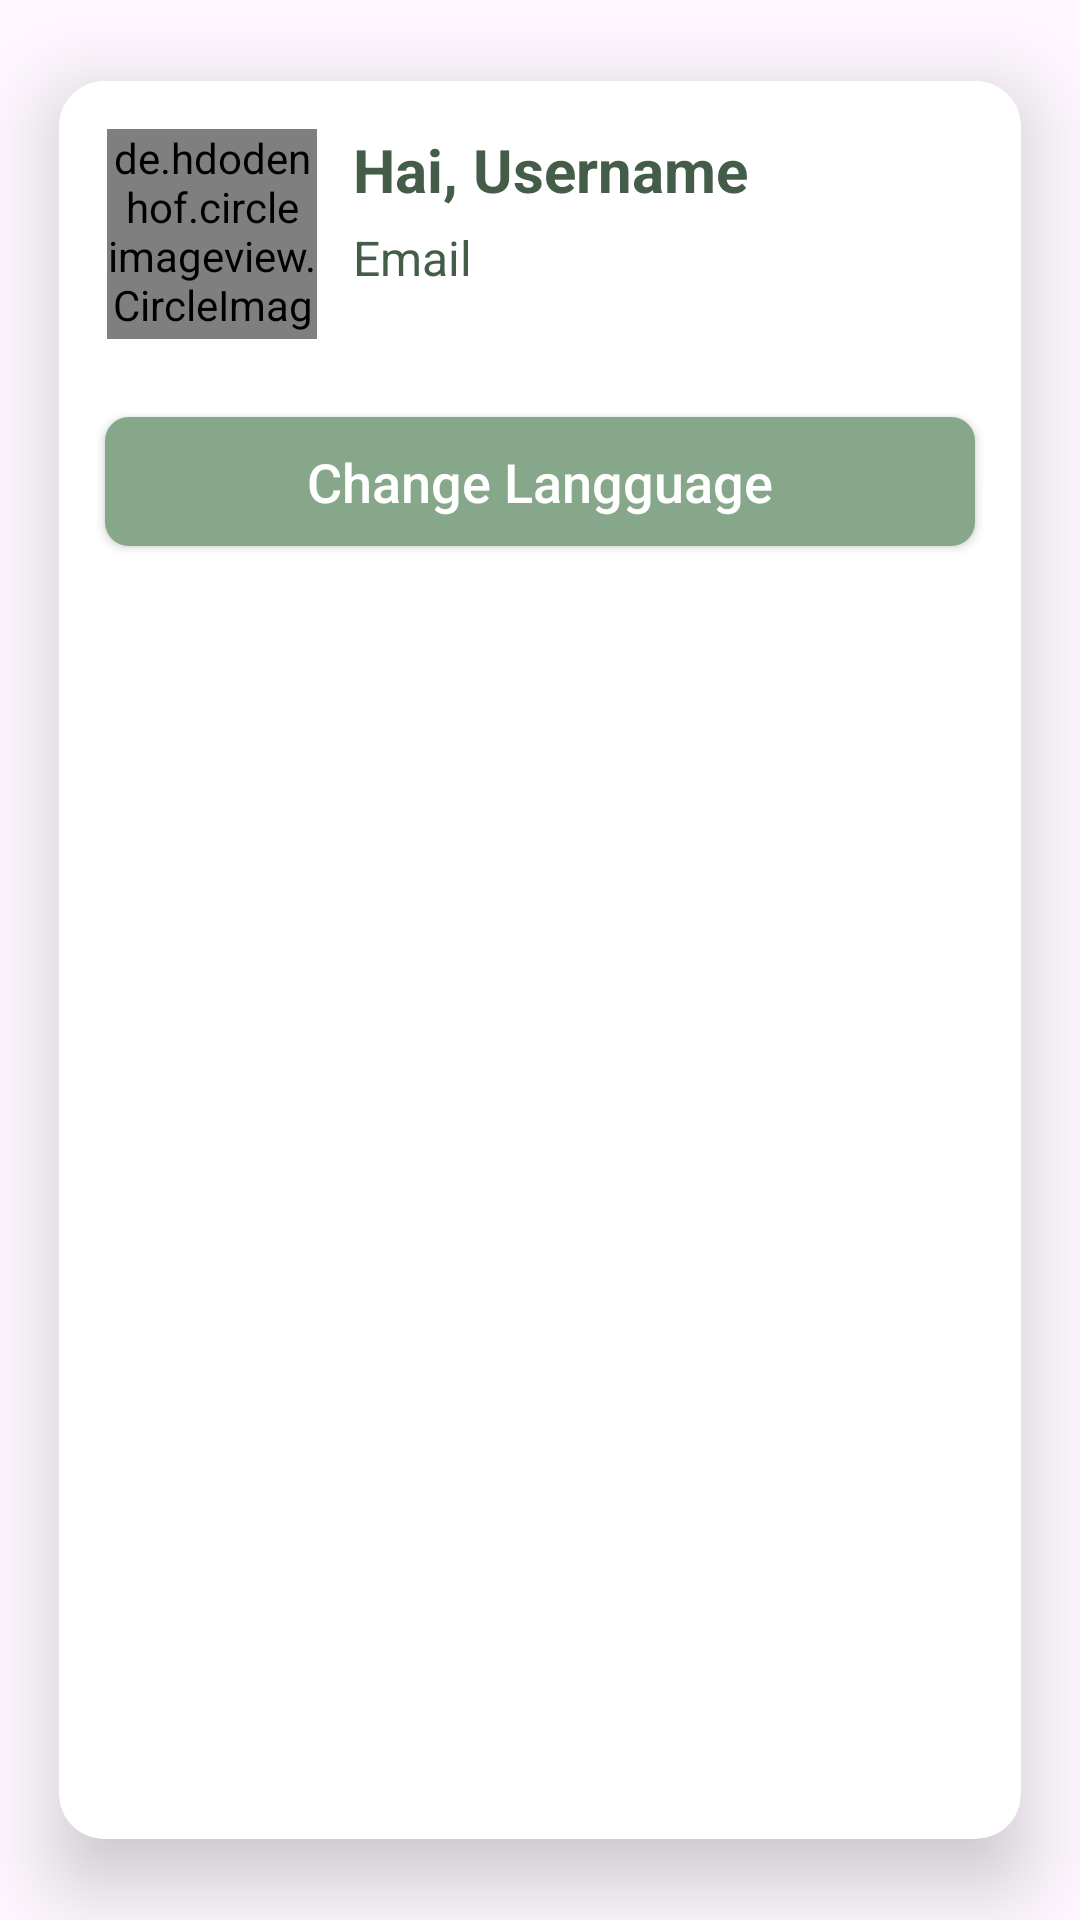

Write the Android layout XML for this screen, with the resource values it uses.
<!-- AndroidManifest.xml: application theme Theme.Trashify -->
<!-- res/layout/card_account.xml -->
<androidx.cardview.widget.CardView app:cardCornerRadius="15dp"
    app:cardElevation="15dp"
    app:cardUseCompatPadding="true"
    card_view:cardCornerRadius="15dp"
    android:layout_width="match_parent"
    android:layout_height="wrap_content"
    xmlns:app="http://schemas.android.com/apk/res-auto"
    xmlns:android="http://schemas.android.com/apk/res/android"
    xmlns:card_view="http://schemas.android.com/tools">

        <LinearLayout
            android:orientation="vertical"
            android:layout_width="match_parent"
            android:layout_height="wrap_content">

            <LinearLayout
                android:orientation="horizontal"
                android:weightSum="3"
                android:gravity="start"
                android:layout_width="match_parent"
                android:layout_height="wrap_content"
                android:padding="16dp">

                <de.hdodenhof.circleimageview.CircleImageView
                    android:layout_width="70dp"
                    android:layout_height="70dp"
                    android:src="@drawable/baseline_person_24"
                    android:id="@+id/userImage"/>

                <LinearLayout
                    android:layout_width="match_parent"
                    android:layout_height="wrap_content"
                    android:orientation="vertical"
                    android:layout_marginStart="12dp">

                    <LinearLayout
                        android:layout_width="match_parent"
                        android:layout_height="wrap_content"
                        android:orientation="horizontal"
                        android:gravity="center_vertical">

                        <TextView
                            android:layout_width="wrap_content"
                            android:layout_height="wrap_content"
                            android:text="@string/hai"
                            android:textStyle="bold"
                            android:textSize="20sp"
                            android:textColor="@color/primary" />

                        <TextView

                            android:layout_width="wrap_content"
                            android:layout_height="match_parent"
                            android:text="@string/username"
                            android:textStyle="bold"
                            android:textSize="20sp"
                            android:textColor="@color/primary"
                            android:id="@+id/userName"
                            android:layout_marginStart="5dp"/>


                    </LinearLayout>

                    <TextView
                        android:layout_width="wrap_content"
                        android:layout_height="wrap_content"
                        android:layout_marginTop="5dp"
                        android:text="@string/email"
                        android:textColor="@color/primary"
                        android:textSize="16sp"
                        android:id="@+id/email_card"/>


                </LinearLayout>


            </LinearLayout>

            <Button
                android:id="@+id/botton_language"
                android:layout_width="290dp"
                android:layout_height="43dp"
                android:layout_gravity="center_horizontal"
                android:layout_marginTop="10dp"
                android:background="@drawable/bg_button"
                android:text="@string/change_langguage"
                android:layout_marginBottom="30dp"
                android:textAllCaps="false"
                android:textColor="@color/white"
                android:textSize="18sp"
                app:cornerRadius="15dp" />
        </LinearLayout>

    </androidx.cardview.widget.CardView>
<!-- resources referenced by this layout -->
<resources>
  <color name="primary">#445D48</color>
  <color name="white">#FFFFFFFF</color>
  <!-- drawable bg_button (drawable) -->
  <?xml version="1.0" encoding="utf-8"?>
  <selector xmlns:android="http://schemas.android.com/apk/res/android">
      <item android:state_pressed="true">
          <shape>
              <solid android:color="@color/green_btn1" />
              <corners android:radius="6dp" />
              <padding android:left="4dp" android:right="4dp" />
          </shape>
      </item>
      <item>
          <shape>
              <solid android:color="@color/green_btn1" />
              <corners android:radius="8dp" />
              <padding android:left="4dp" android:right="4dp" />
          </shape>
      </item>
  </selector>
  <string name="change_langguage">Change Langguage</string>
  <string name="email">Email</string>
  <string name="hai">Hai, </string>
  <string name="username">Username</string>
  <style name="Theme.Trashify" parent="Base.Theme.Trashify" />
  <color name="green_btn1">#86A789</color>
  <style name="Base.Theme.Trashify" parent="Theme.Material3.DayNight.NoActionBar">
          
          <item name="colorPrimary">@color/primary</item>
          <item name="colorPrimaryVariant">@color/green_btn1</item>
          <item name="colorOnPrimary">@color/white</item>
          
          <item name="colorSecondary">@color/primary</item>
          <item name="colorSecondaryVariant">@color/green_btn1</item>
          <item name="colorOnSecondary">@color/white</item>
          
          <item name="android:statusBarColor">?attr/colorPrimary</item>
          
          
          
          
      </style>
</resources>
